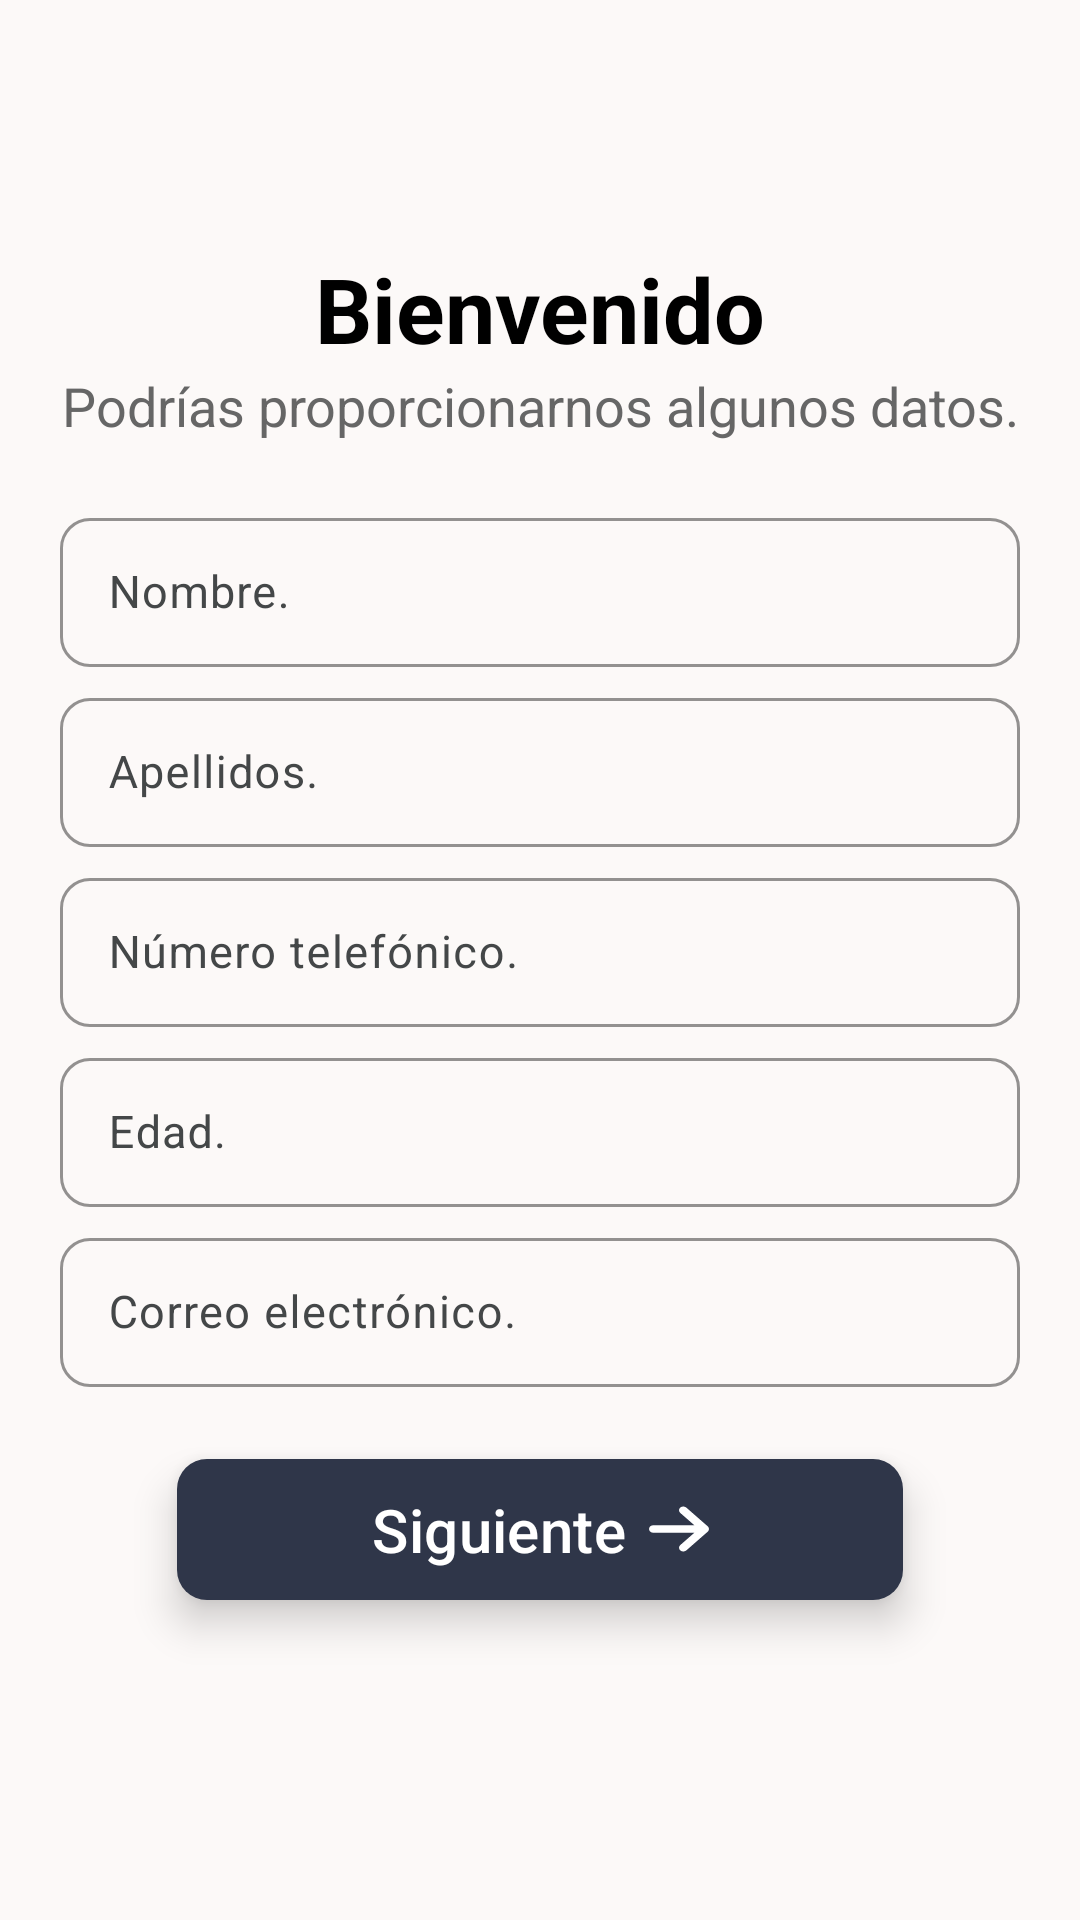

Reconstruct the res/layout file that produces this screen, plus the resources it refers to.
<!-- AndroidManifest.xml: application theme Theme.ServiceSolidIT -->
<!-- res/layout/fragment_register.xml -->
<?xml version="1.0" encoding="utf-8"?>
<FrameLayout xmlns:android="http://schemas.android.com/apk/res/android"
    xmlns:tools="http://schemas.android.com/tools"
    android:layout_width="match_parent"
    android:layout_height="match_parent"
    xmlns:app="http://schemas.android.com/apk/res-auto"
    tools:context=".RegisterFlow.Register">

    <LinearLayout
        android:layout_width="match_parent"
        android:layout_height="match_parent"
        android:paddingStart="20dp"
        android:paddingEnd="20dp"
        android:paddingBottom="20dp"
        android:orientation="vertical"
        android:gravity="center">

        <TextView
            android:text="@string/value_txt_welcome"
            style="@style/Title"/>

        <TextView
            android:text="@string/value_txt_subtitle"
            style="@style/Subtitle1"/>

        <com.google.android.material.textfield.TextInputLayout
            android:id="@+id/txt_name_input_layout"
            style="@style/BoxTextLayoutSmall"
            android:hint="@string/value_edtxt_Name"
            android:layout_marginTop="20dp">

            <com.google.android.material.textfield.TextInputEditText
                android:id="@+id/edtxt_name"
                style="@style/EditTextSmall"
                android:inputType="textPersonName"/>
        </com.google.android.material.textfield.TextInputLayout>

        <com.google.android.material.textfield.TextInputLayout
            android:id="@+id/txt_lastname_input_layout"
            style="@style/BoxTextLayoutSmall"
            android:hint="@string/value_edtxt_lastname">

            <com.google.android.material.textfield.TextInputEditText
                android:id="@+id/edtxt_lastname"
                style="@style/EditTextSmall"
                android:inputType="textPersonName"/>
        </com.google.android.material.textfield.TextInputLayout>

        <com.google.android.material.textfield.TextInputLayout
            android:id="@+id/txt_phone_number_layout"
            style="@style/BoxTextLayoutSmall"
            android:hint="@string/value_edtxt_phone">

            <com.google.android.material.textfield.TextInputEditText
                android:id="@+id/edtxt_phone_number"
                style="@style/EditTextSmall"
                android:inputType="text|number"/>
        </com.google.android.material.textfield.TextInputLayout>

        <com.google.android.material.textfield.TextInputLayout
            android:id="@+id/txt_age_input_layout"
            style="@style/BoxTextLayoutSmall"
            android:hint="@string/value_edtxt_age">

            <com.google.android.material.textfield.TextInputEditText
                android:id="@+id/edtxt_age"
                style="@style/EditTextSmall"
                android:inputType="number"
                android:maxLength="2"/>
        </com.google.android.material.textfield.TextInputLayout>

        <com.google.android.material.textfield.TextInputLayout
            android:id="@+id/txt_email_input_layout"
            style="@style/BoxTextLayoutSmall"
            android:hint="@string/value_edtxt_email">

            <com.google.android.material.textfield.TextInputEditText
                android:id="@+id/edtxt_email"
                style="@style/EditTextSmall"
                android:inputType="textEmailAddress"/>
        </com.google.android.material.textfield.TextInputLayout>

        <com.google.android.material.button.MaterialButton
            android:id="@+id/btn_siguiente"
            style="@style/ButtonIconEnd"
            android:text="@string/value_btn_next"
            app:icon="@drawable/siguiente"
            android:layout_marginTop="20dp"/>
    </LinearLayout>
</FrameLayout>
<!-- resources referenced by this layout -->
<resources>
  <string name="value_btn_next">Siguiente</string>
  <string name="value_edtxt_Name">Nombre.</string>
  <string name="value_edtxt_age">Edad.</string>
  <string name="value_edtxt_email">Correo electrónico.</string>
  <string name="value_edtxt_lastname">Apellidos.</string>
  <string name="value_edtxt_phone">Número telefónico.</string>
  <string name="value_txt_subtitle">Podrías proporcionarnos algunos datos.</string>
  <string name="value_txt_welcome">Bienvenido</string>
  <style name="EditTextSmall" parent="Widget.Material3.TextInputEditText.OutlinedBox">
          <item name="android:layout_width">match_parent</item>
          <item name="android:layout_height">wrap_content</item>
          <item name="android:textSize">15sp</item>
      </style>
  <style name="Title">
          <item name="android:layout_width">match_parent</item>
          <item name="android:layout_height">wrap_content</item>
          <item name="android:textSize">@dimen/Title</item>
          <item name="android:textStyle">bold</item>
          <item name="android:textColor">#000000</item> 
          <item name="android:textAlignment">center</item>
      </style>
  <style name="Theme.ServiceSolidIT" parent="Base.Theme.ServiceSolidIT" />
  <color name="txt_btn_white">#FFFFFF</color>
  <color name="bg_btn_grey">#2F3649</color>
  <dimen name="subtitle1">18sp</dimen>
  <dimen name="Title">30sp</dimen>
  <color name="md_theme_primary">#000000</color>
  <color name="md_theme_onPrimary">#FFFFFF</color>
  <color name="md_theme_primaryContainer">#212728</color>
  <color name="md_theme_onPrimaryContainer">#ACB2B3</color>
  <color name="md_theme_secondary">#020607</color>
  <color name="md_theme_onSecondary">#FFFFFF</color>
  <color name="md_theme_secondaryContainer">#242A2B</color>
  <color name="md_theme_onSecondaryContainer">#B0B6B7</color>
  <color name="md_theme_tertiary">#1E2425</color>
  <color name="md_theme_onTertiary">#FFFFFF</color>
  <color name="md_theme_tertiaryContainer">#3F4546</color>
  <color name="md_theme_onTertiaryContainer">#D6DCDD</color>
  <color name="md_theme_error">#BA1A1A</color>
  <color name="md_theme_onError">#FFFFFF</color>
  <color name="md_theme_errorContainer">#FFDAD6</color>
  <color name="md_theme_onErrorContainer">#410002</color>
  <color name="md_theme_background">#FCF9F8</color>
  <color name="md_theme_onBackground">#1C1B1B</color>
  <color name="md_theme_surface">#FCF9F8</color>
  <color name="md_theme_onSurface">#1B1C1C</color>
  <color name="md_theme_surfaceVariant">#E0E3E3</color>
  <color name="md_theme_onSurfaceVariant">#444748</color>
  <color name="md_theme_outline">#747878</color>
  <color name="md_theme_outlineVariant">#C4C7C8</color>
  <color name="md_theme_inverseSurface">#303030</color>
  <color name="md_theme_inverseOnSurface">#F3F0F0</color>
  <color name="md_theme_inversePrimary">#C2C8C9</color>
  <color name="md_theme_primaryFixed">#DEE3E4</color>
  <color name="md_theme_onPrimaryFixed">#171D1E</color>
  <color name="md_theme_primaryFixedDim">#C2C8C9</color>
  <color name="md_theme_onPrimaryFixedVariant">#424849</color>
  <color name="md_theme_secondaryFixed">#DEE3E4</color>
  <color name="md_theme_onSecondaryFixed">#171D1E</color>
  <color name="md_theme_secondaryFixedDim">#C2C7C8</color>
  <color name="md_theme_onSecondaryFixedVariant">#424849</color>
  <color name="md_theme_tertiaryFixed">#DEE3E4</color>
  <color name="md_theme_onTertiaryFixed">#171D1E</color>
  <color name="md_theme_tertiaryFixedDim">#C2C7C8</color>
  <color name="md_theme_onTertiaryFixedVariant">#424849</color>
  <color name="md_theme_surfaceDim">#DCD9D9</color>
  <color name="md_theme_surfaceBright">#FCF9F8</color>
  <color name="md_theme_surfaceContainerLowest">#FFFFFF</color>
  <color name="md_theme_surfaceContainerLow">#F6F3F2</color>
  <color name="md_theme_surfaceContainer">#F0EDED</color>
  <color name="md_theme_surfaceContainerHigh">#EAE7E7</color>
  <color name="md_theme_surfaceContainerHighest">#E4E2E1</color>
</resources>
